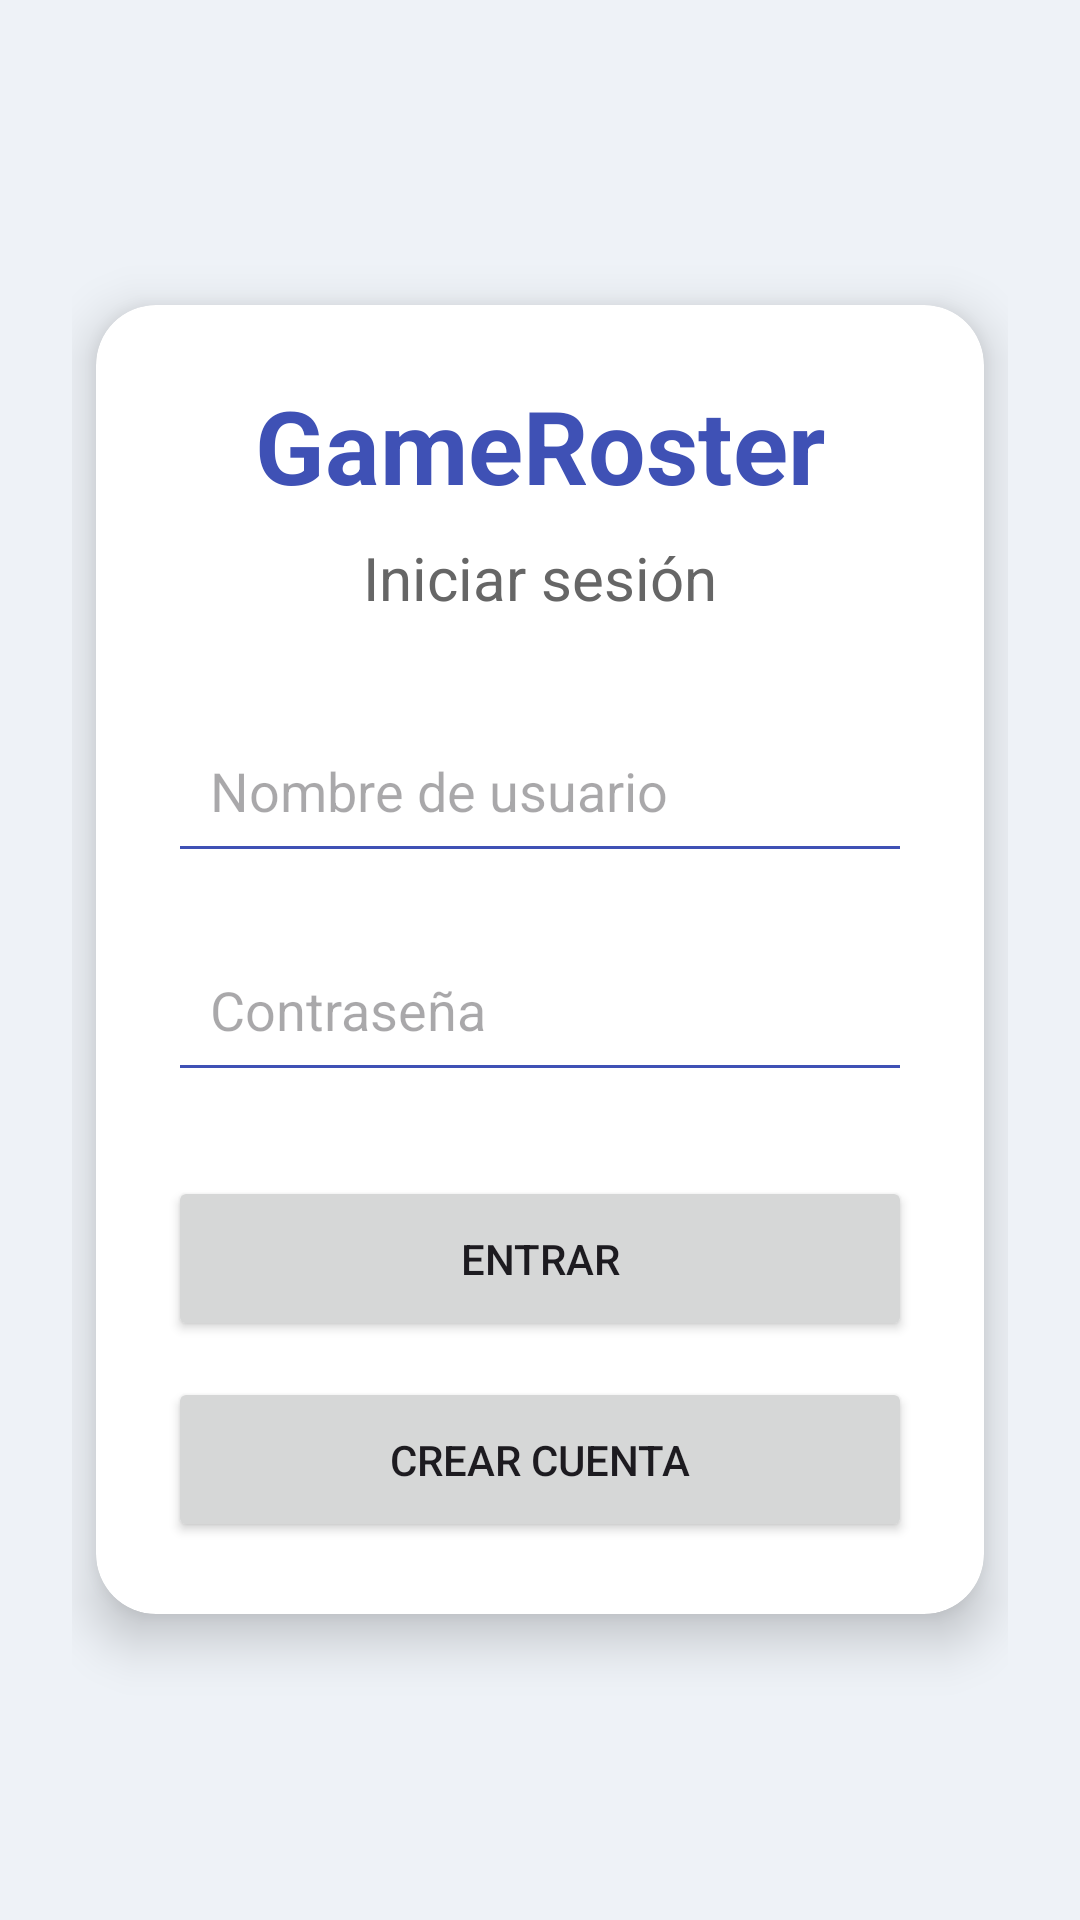

Here is an Android app screen rendered from its layout file. Give the layout XML and the strings, colors and styles it references.
<!-- AndroidManifest.xml: application theme Theme.RosterApp -->
<!-- res/layout/activity_login.xml -->
<?xml version="1.0" encoding="utf-8"?>
<ScrollView xmlns:android="http://schemas.android.com/apk/res/android"
    xmlns:card_view="http://schemas.android.com/apk/res-auto"
    android:layout_width="match_parent"
    android:layout_height="match_parent"
    android:background="#EEF2F7"
    android:fillViewport="true">

    <LinearLayout
        android:layout_width="match_parent"
        android:layout_height="match_parent"
        android:gravity="center"
        android:padding="24dp">

        <androidx.cardview.widget.CardView
            android:layout_width="match_parent"
            android:layout_height="wrap_content"
            android:layout_margin="8dp"
            card_view:cardCornerRadius="20dp"
            card_view:cardElevation="10dp">

            <LinearLayout
                android:layout_width="match_parent"
                android:layout_height="wrap_content"
                android:orientation="vertical"
                android:padding="24dp">

                <TextView
                    android:layout_width="wrap_content"
                    android:layout_height="wrap_content"
                    android:text="@string/app_name"
                    android:textColor="#3F51B5"
                    android:textSize="34sp"
                    android:textStyle="bold"
                    android:layout_gravity="center"/>

                <TextView
                    android:layout_width="wrap_content"
                    android:layout_height="wrap_content"
                    android:text="@string/login_title"
                    android:textSize="20sp"
                    android:textColor="#666666"
                    android:layout_marginTop="8dp"
                    android:layout_marginBottom="30dp"
                    android:layout_gravity="center"/>

                <EditText
                    android:id="@+id/etUsername"
                    android:layout_width="match_parent"
                    android:layout_height="55dp"
                    android:hint="@string/username"
                    android:padding="14dp"
                    android:backgroundTint="#3F51B5"/>

                <EditText
                    android:id="@+id/etPassword"
                    android:layout_width="match_parent"
                    android:layout_height="55dp"
                    android:layout_marginTop="18dp"
                    android:hint="@string/password"
                    android:inputType="textPassword"
                    android:padding="14dp"
                    android:backgroundTint="#3F51B5"/>

                <Button
                    android:id="@+id/btnLogin"
                    android:layout_width="match_parent"
                    android:layout_height="55dp"
                    android:layout_marginTop="28dp"
                    android:text="@string/login"/>

                <Button
                    android:id="@+id/btnGoRegister"
                    android:layout_width="match_parent"
                    android:layout_height="55dp"
                    android:layout_marginTop="12dp"
                    android:text="@string/create_account"/>

            </LinearLayout>

        </androidx.cardview.widget.CardView>

    </LinearLayout>

</ScrollView>
<!-- resources referenced by this layout -->
<resources>
  <string name="app_name">GameRoster</string>
  <string name="create_account">Crear cuenta</string>
  <string name="login">Entrar</string>
  <string name="login_title">Iniciar sesión</string>
  <string name="password">Contraseña</string>
  <string name="username">Nombre de usuario</string>
  <style name="Theme.RosterApp" parent="Base.Theme.RosterApp" />
  <style name="Base.Theme.RosterApp" parent="Theme.Material3.DayNight">
          
          
      </style>
</resources>
